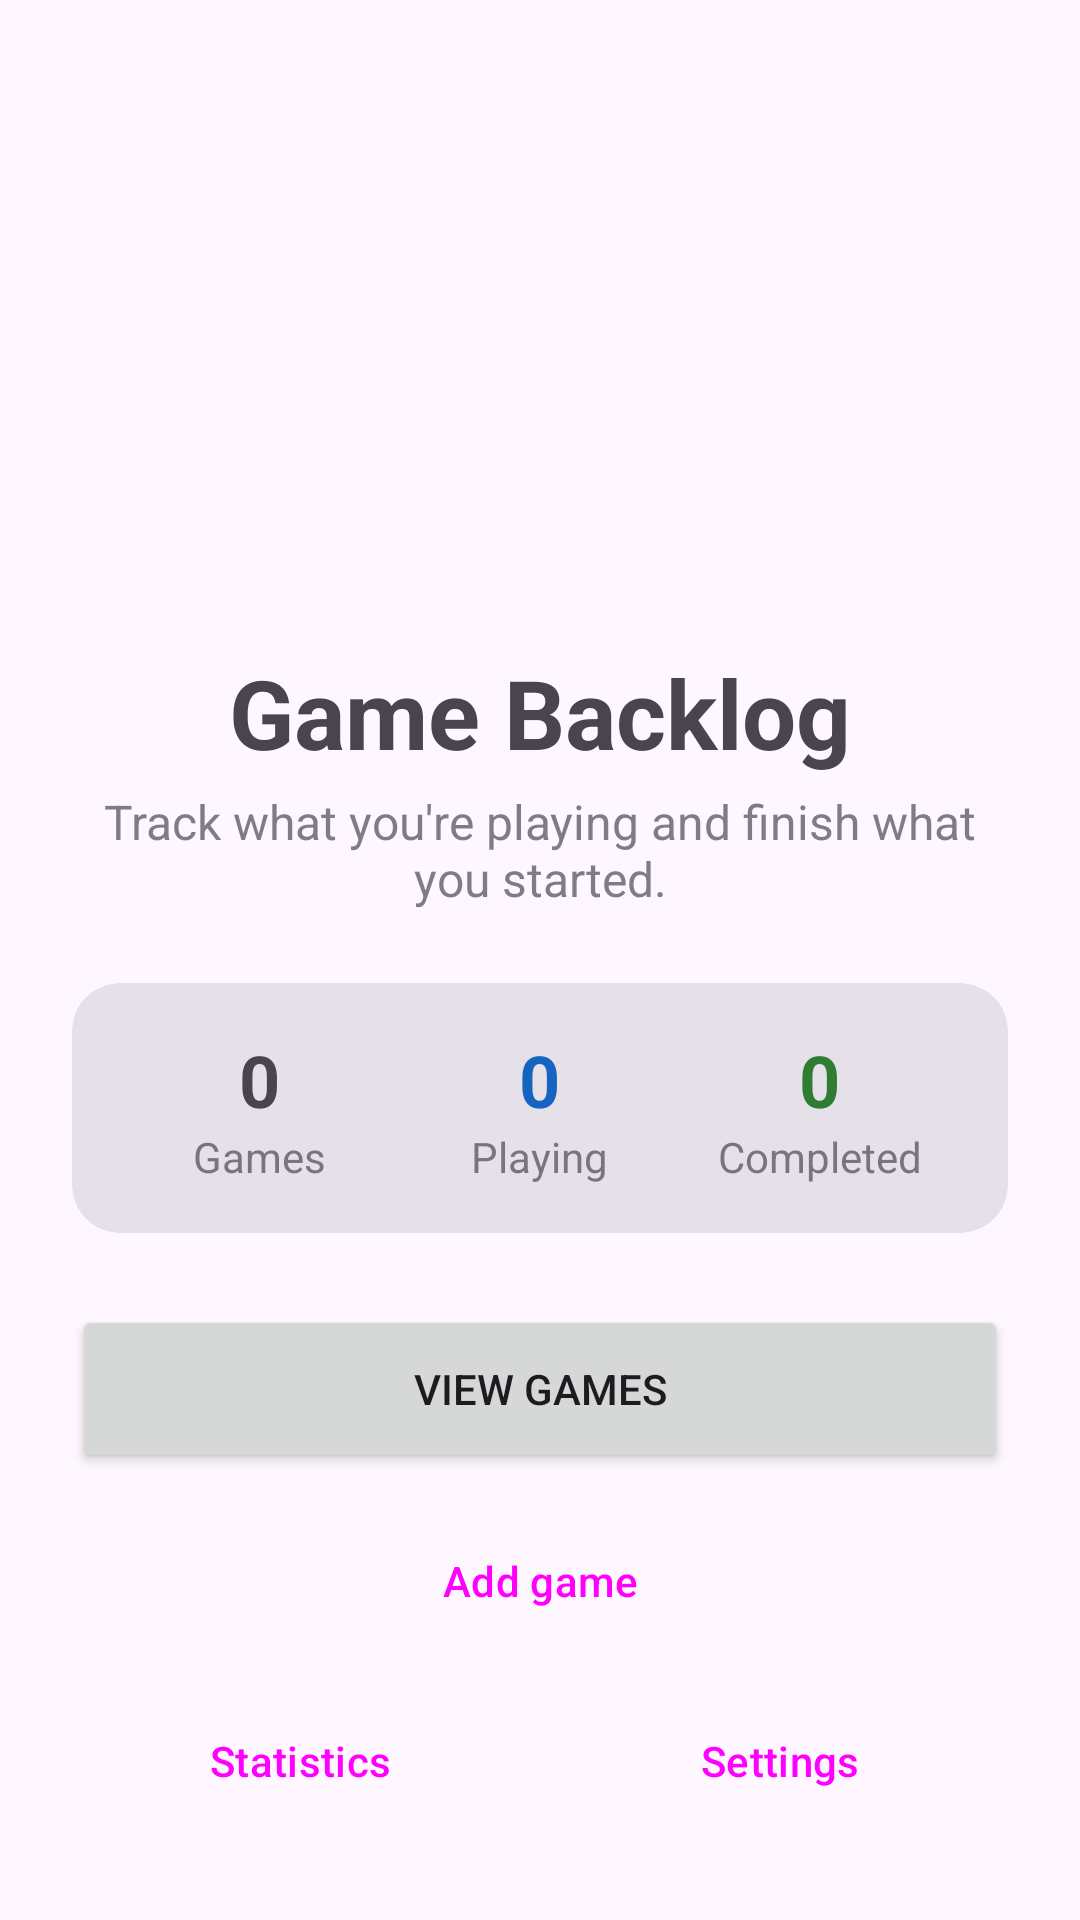

Android layout source for this screen:
<!-- AndroidManifest.xml: application theme Theme.GameBacklogTracker -->
<!-- res/layout/activity_main.xml -->
<?xml version="1.0" encoding="utf-8"?>
<ScrollView xmlns:android="http://schemas.android.com/apk/res/android"
    xmlns:app="http://schemas.android.com/apk/res-auto"
    android:id="@+id/main"
    android:layout_width="match_parent"
    android:layout_height="match_parent"
    android:fillViewport="true">

    <LinearLayout
        android:layout_width="match_parent"
        android:layout_height="wrap_content"
        android:gravity="center_horizontal"
        android:orientation="vertical"
        android:padding="24dp">

        <LinearLayout
            android:layout_width="match_parent"
            android:layout_height="wrap_content"
            android:gravity="end">

            <ImageButton
                android:id="@+id/profileButton"
                android:layout_width="48dp"
                android:layout_height="48dp"
                android:background="?attr/selectableItemBackgroundBorderless"
                android:contentDescription="@string/profile_desc"
                app:srcCompat="@drawable/ic_account"
                app:tint="?attr/colorPrimary" />
        </LinearLayout>

        <ImageView
            android:id="@+id/appLogo"
            android:layout_width="96dp"
            android:layout_height="96dp"
            android:layout_marginTop="32dp"
            android:contentDescription="@string/app_logo_desc"
            app:srcCompat="@drawable/ic_controller"
            app:tint="?attr/colorPrimary" />

        <TextView
            android:id="@+id/mainTitle"
            android:layout_width="match_parent"
            android:layout_height="wrap_content"
            android:layout_marginTop="16dp"
            android:text="@string/app_title"
            android:textAlignment="center"
            android:textSize="32sp"
            android:textStyle="bold" />

        <TextView
            android:id="@+id/mainSubtitle"
            android:layout_width="match_parent"
            android:layout_height="wrap_content"
            android:layout_marginTop="4dp"
            android:alpha="0.7"
            android:text="@string/app_subtitle"
            android:textAlignment="center"
            android:textSize="16sp" />

        <com.google.android.material.card.MaterialCardView
            style="?attr/materialCardViewFilledStyle"
            android:layout_width="match_parent"
            android:layout_height="wrap_content"
            android:layout_marginTop="24dp"
            app:cardCornerRadius="16dp">

            <LinearLayout
                android:layout_width="match_parent"
                android:layout_height="wrap_content"
                android:orientation="horizontal"
                android:padding="16dp">

                <LinearLayout
                    android:layout_width="0dp"
                    android:layout_height="wrap_content"
                    android:layout_weight="1"
                    android:gravity="center"
                    android:orientation="vertical">

                    <TextView
                        android:id="@+id/statTotalCount"
                        android:layout_width="wrap_content"
                        android:layout_height="wrap_content"
                        android:text="@string/stat_zero"
                        android:textSize="24sp"
                        android:textStyle="bold" />

                    <TextView
                        android:layout_width="wrap_content"
                        android:layout_height="wrap_content"
                        android:alpha="0.7"
                        android:text="@string/stat_total" />
                </LinearLayout>

                <LinearLayout
                    android:layout_width="0dp"
                    android:layout_height="wrap_content"
                    android:layout_weight="1"
                    android:gravity="center"
                    android:orientation="vertical">

                    <TextView
                        android:id="@+id/statPlayingCount"
                        android:layout_width="wrap_content"
                        android:layout_height="wrap_content"
                        android:text="@string/stat_zero"
                        android:textColor="@color/status_playing"
                        android:textSize="24sp"
                        android:textStyle="bold" />

                    <TextView
                        android:layout_width="wrap_content"
                        android:layout_height="wrap_content"
                        android:alpha="0.7"
                        android:text="@string/stat_playing" />
                </LinearLayout>

                <LinearLayout
                    android:layout_width="0dp"
                    android:layout_height="wrap_content"
                    android:layout_weight="1"
                    android:gravity="center"
                    android:orientation="vertical">

                    <TextView
                        android:id="@+id/statCompletedCount"
                        android:layout_width="wrap_content"
                        android:layout_height="wrap_content"
                        android:text="@string/stat_zero"
                        android:textColor="@color/status_completed"
                        android:textSize="24sp"
                        android:textStyle="bold" />

                    <TextView
                        android:layout_width="wrap_content"
                        android:layout_height="wrap_content"
                        android:alpha="0.7"
                        android:text="@string/stat_completed" />
                </LinearLayout>
            </LinearLayout>
        </com.google.android.material.card.MaterialCardView>

        <Button
            android:id="@+id/viewGamesButton"
            android:layout_width="match_parent"
            android:layout_height="56dp"
            android:layout_marginTop="24dp"
            android:text="@string/view_games" />

        <Button
            android:id="@+id/addGameButton"
            style="@style/Widget.Material3.Button.TonalButton"
            android:layout_width="match_parent"
            android:layout_height="56dp"
            android:layout_marginTop="8dp"
            android:text="@string/add_game" />

        <LinearLayout
            android:layout_width="match_parent"
            android:layout_height="wrap_content"
            android:layout_marginTop="8dp"
            android:orientation="horizontal">

            <Button
                android:id="@+id/statsButton"
                style="@style/Widget.Material3.Button.OutlinedButton"
                android:layout_width="0dp"
                android:layout_height="wrap_content"
                android:layout_weight="1"
                android:text="@string/statistics" />

            <Button
                android:id="@+id/settingsButton"
                style="@style/Widget.Material3.Button.OutlinedButton"
                android:layout_width="0dp"
                android:layout_height="wrap_content"
                android:layout_marginStart="8dp"
                android:layout_weight="1"
                android:text="@string/settings" />
        </LinearLayout>

    </LinearLayout>
</ScrollView>
<!-- resources referenced by this layout -->
<resources>
  <color name="status_completed">#2E7D32</color>
  <color name="status_playing">#1565C0</color>
  <string name="add_game">Add game</string>
  <string name="app_logo_desc">Game controller logo</string>
  <string name="app_subtitle">Track what you\'re playing and finish what you started.</string>
  <string name="app_title">Game Backlog</string>
  <string name="profile_desc">Profile and linked accounts</string>
  <string name="settings">Settings</string>
  <string name="stat_completed">Completed</string>
  <string name="stat_playing">Playing</string>
  <string name="stat_total">Games</string>
  <string name="stat_zero">0</string>
  <string name="statistics">Statistics</string>
  <string name="view_games">View games</string>
  <style name="Theme.GameBacklogTracker" parent="Base.Theme.GameBacklogTracker" />
  <style name="Base.Theme.GameBacklogTracker" parent="Theme.Material3.DayNight.NoActionBar">
          
          
      </style>
</resources>
